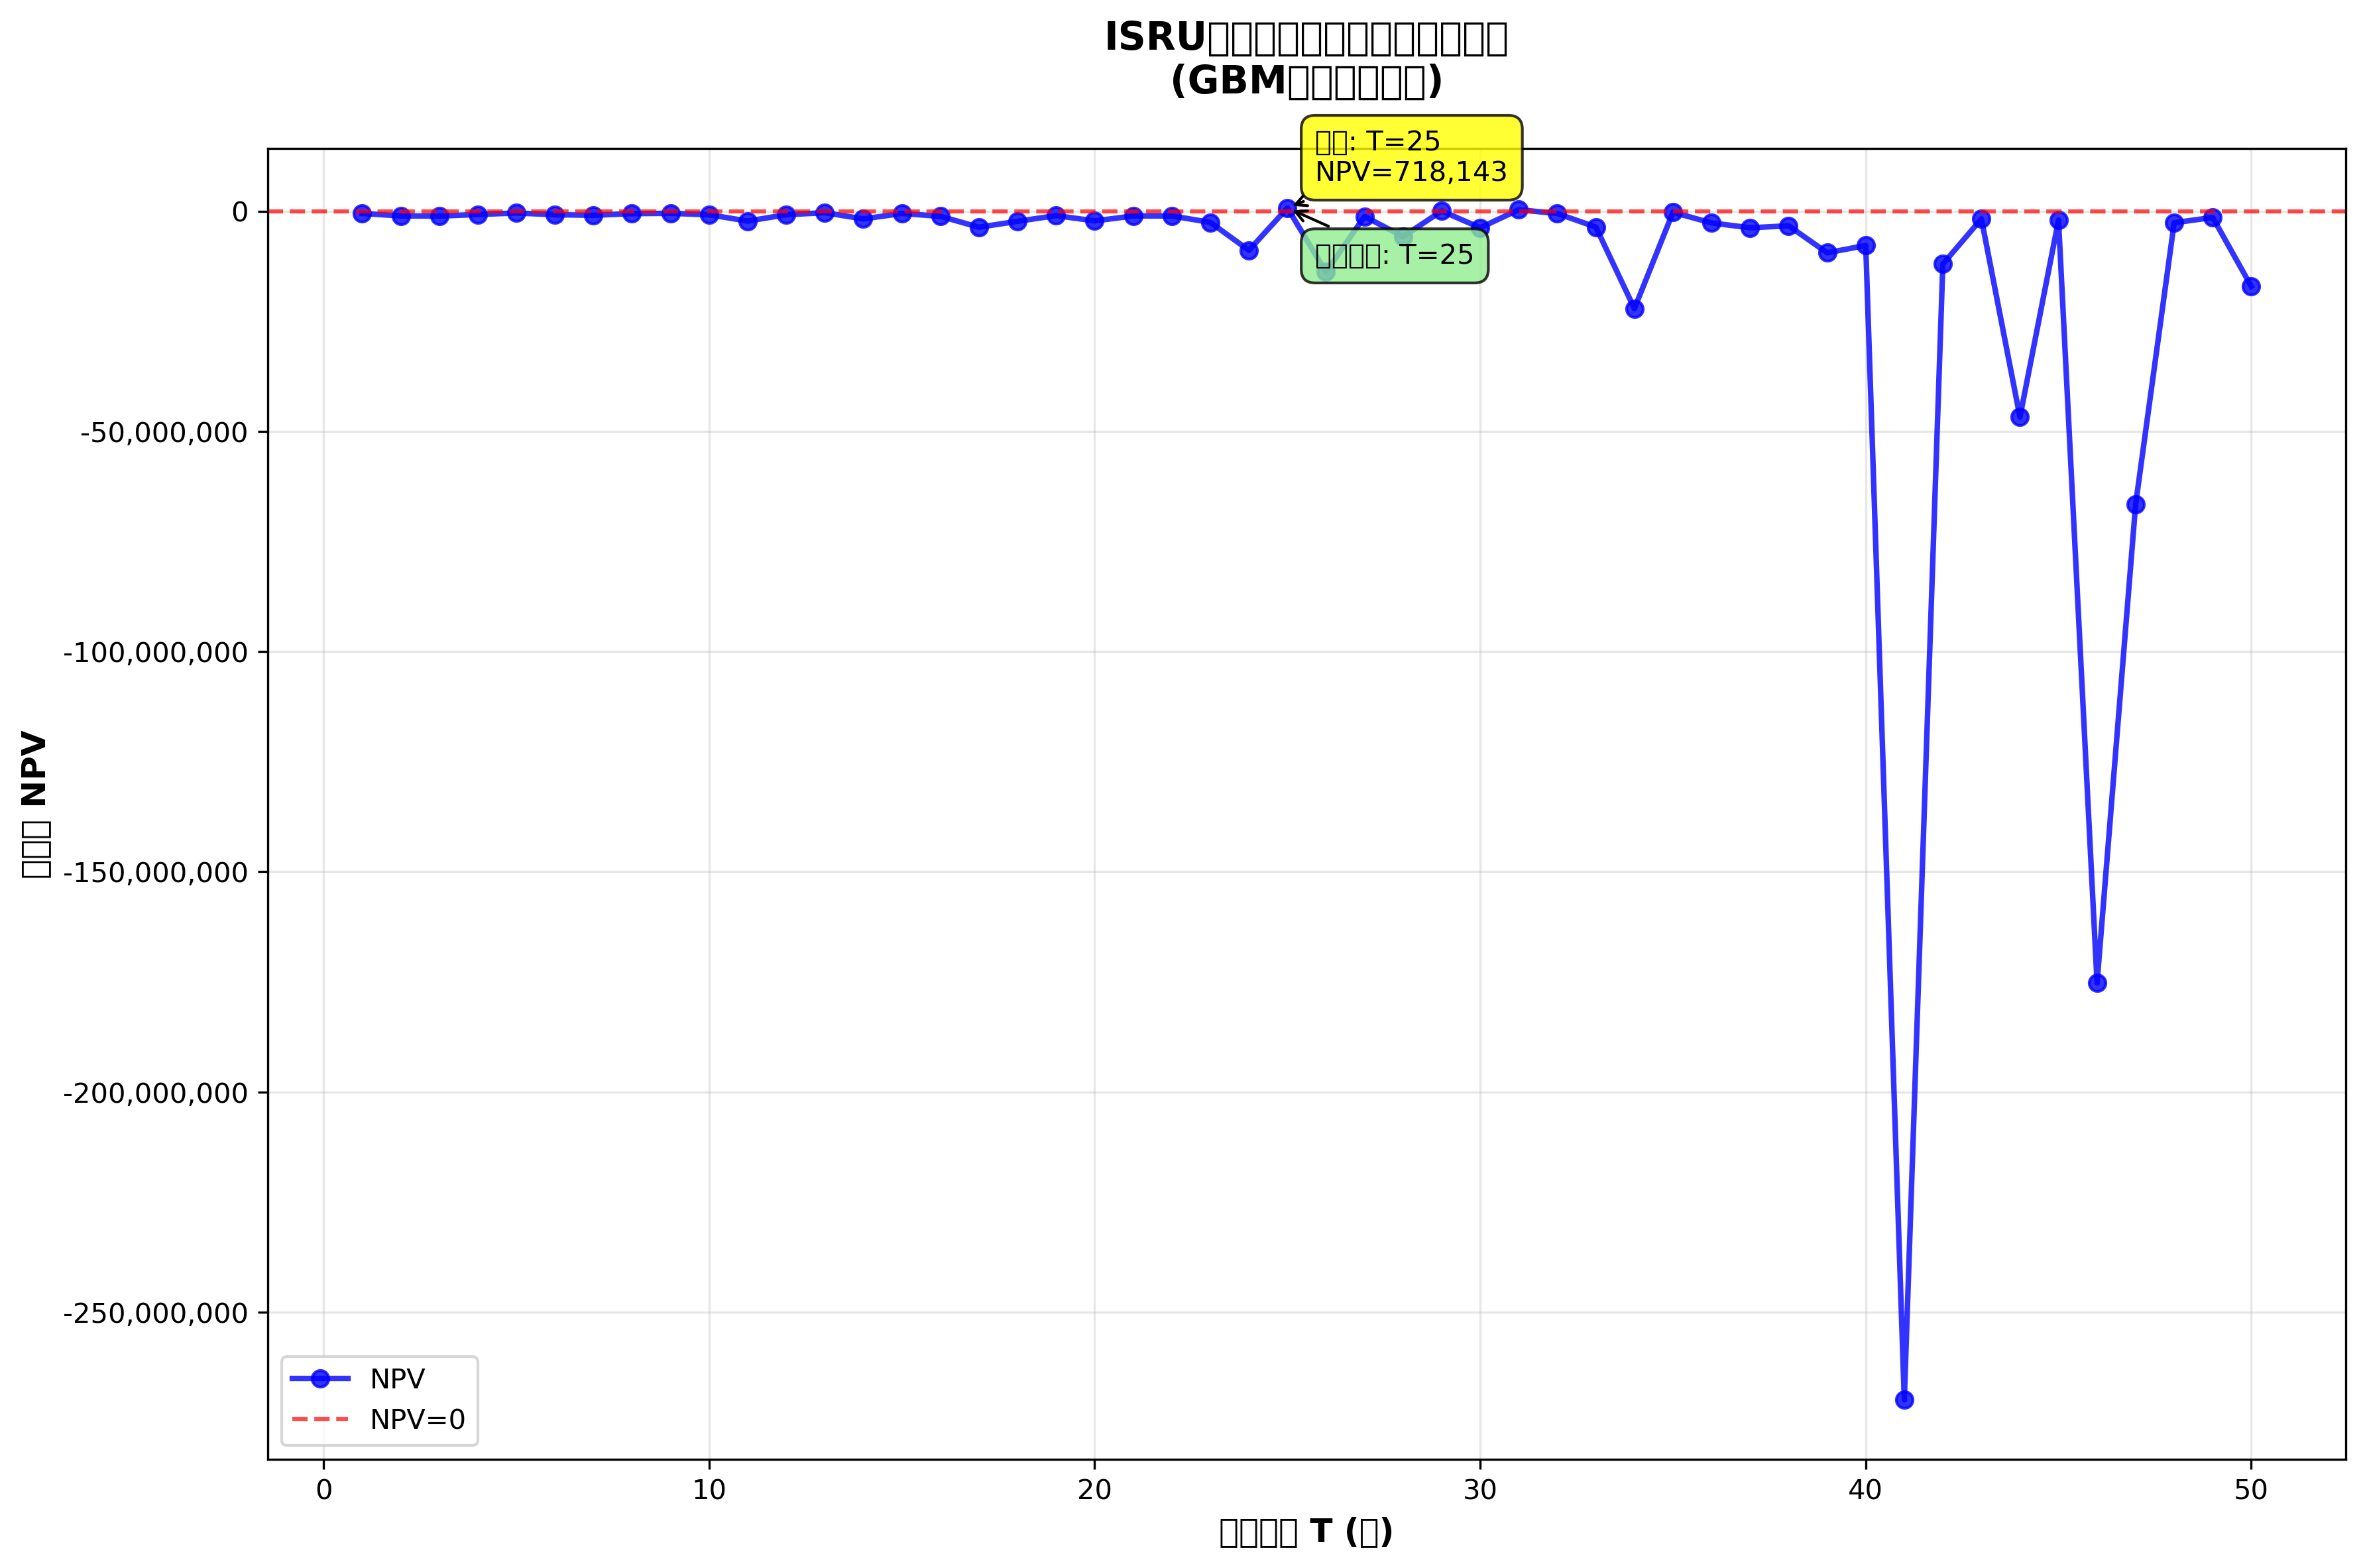

Source data for this figure (header and first rows):
T, NPV, Status, Solve_Time
1, -544426, optimal, 0.01651
2, -1092643, optimal, 0.006972
3, -1134632, optimal, 0.006812
4, -772572, optimal, 0.007491
5, -431303, optimal, 0.008352
6, -819847, optimal, 0.007254
7, -953648, optimal, 0.00823
8, -570063, optimal, 0.007542
9, -511692, optimal, 0.007691
10, -817872, optimal, 0.00812
11, -2269199, optimal, 0.008812
12, -821990, optimal, 0.008356
13, -363249, optimal, 0.00792
14, -1776075, optimal, 0.0086
15, -539093, optimal, 0.009014
16, -1192423, optimal, 0.008869
17, -3660959, optimal, 0.009037
18, -2314753, optimal, 0.009394
19, -1028419, optimal, 0.009212
20, -2225113, optimal, 0.009755
21, -1109932, optimal, 0.009209
22, -1097346, optimal, 0.01037
23, -2558597, optimal, 0.01009
24, -8903060, optimal, 0.01033
25, 718143, optimal, 0.01026
26, -13828852, optimal, 0.01061
27, -1199505, optimal, 0.01185
28, -5793933, optimal, 0.01045
29, 33251, optimal, 0.01039
30, -3782605, optimal, 0.0109
31, 313861, optimal, 0.01245
32, -548493, optimal, 0.01099
33, -3624975, optimal, 0.01096
34, -22132698, optimal, 0.01259
35, -273367, optimal, 0.01205
36, -2683238, optimal, 0.01188
37, -3789060, optimal, 0.01173
38, -3334177, optimal, 0.01229
39, -9471346, optimal, 0.01343
40, -7808291, optimal, 0.01305
41, -269920183, optimal, 0.01213
42, -12030276, optimal, 0.01427
43, -1760006, optimal, 0.01301
44, -46779065, optimal, 0.0135
45, -2053482, optimal, 0.01331
46, -175251798, optimal, 0.03701
47, -66599606, optimal, 0.01323
48, -2647272, optimal, 0.01377
49, -1448047, optimal, 0.01455
50, -17090577, optimal, 0.01392
